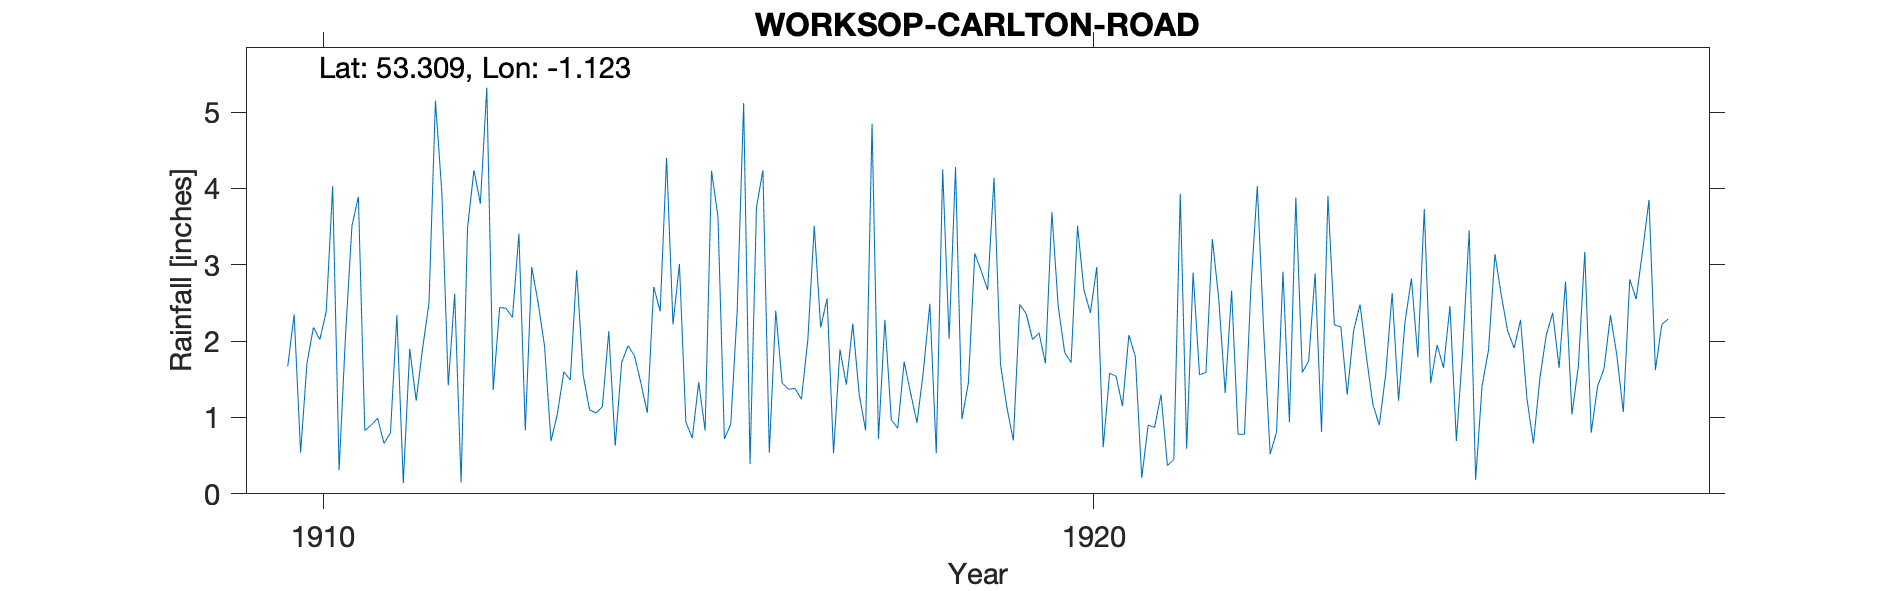

The table this chart was drawn from, first rows:
WORKSOP-CARLTON-ROAD, , , , , , , , , , , , , , , , , , , , , , , 
Grid ref, SK585795, Long, -1.123, Lat, 53.31, Elevation, 154, ft, , , , , , , , , , , , , , , 
Station no, RR4400, , , , , , , , , , , , , , , , , , , , , , 
, 1910, 1911, 1912, 1913, 1914, 1915, 1916, 1917, 1918, 1919, 1920, 1921, 1922, 1923, 1924, 1925, 1926, 1927, 1928, 1929, 1930, , 
January, 1.67, 0.83, 3.95, 3.41, 1.06, 2.22, 0.39, 2.56, 1.73, 2.92, 2.45, 1.8, 3.34, 0.94, 1.79, 1.65, 2.28, 1.41, , , , , 
February, 2.35, 0.9, 1.42, 0.83, 1.14, 3.01, 3.75, 0.53, 1.32, 2.67, 1.85, 0.21, 2.55, 3.88, 1.17, 2.46, 1.24, 1.64, , , , , 
March, 0.54, 0.99, 2.62, 2.97, 2.13, 0.94, 4.24, 1.89, 0.93, 4.14, 1.72, 0.9, 1.32, 1.59, 0.9, 0.69, 0.66, 2.34, , , , , 
April, 1.71, 0.66, 0.15, 2.5, 0.63, 0.73, 0.54, 1.43, 1.61, 1.7, 3.51, 0.87, 2.66, 1.74, 1.57, 1.9, 1.51, 1.81, , , , , 
May, 2.18, 0.8, 3.48, 1.93, 1.72, 1.46, 2.4, 2.23, 2.49, 1.13, 2.67, 1.3, 0.78, 2.89, 2.63, 3.45, 2.08, 1.07, , , , , 
June, 2.02, 2.34, 4.24, 0.69, 1.94, 0.83, 1.45, 1.3, 0.53, 0.7, 2.37, 0.37, 0.78, 0.81, 1.22, 0.18, 2.37, 2.81, , , , , 
July, 2.39, 0.14, 3.8, 1.05, 1.81, 4.23, 1.37, 0.83, 4.25, 2.48, 2.97, 0.45, 2.7, 3.9, 2.25, 1.41, 1.65, 2.55, , , , , 
August, 4.03, 1.9, 5.32, 1.6, 1.45, 3.63, 1.38, 4.85, 2.03, 2.36, 0.61, 3.93, 4.03, 2.21, 2.82, 1.88, 2.78, 3.18, , , , , 
September, 0.31, 1.22, 1.36, 1.49, 1.06, 0.72, 1.24, 0.72, 4.28, 2.02, 1.58, 0.59, 2.12, 2.19, 1.79, 3.14, 1.04, 3.85, , , , , 
October, 2.08, 1.9, 2.44, 2.93, 2.71, 0.91, 2.02, 2.28, 0.98, 2.11, 1.54, 2.9, 0.52, 1.3, 3.73, 2.6, 1.67, 1.62, , , , , 
November, 3.51, 2.5, 2.43, 1.56, 2.39, 2.4, 3.51, 0.97, 1.45, 1.71, 1.15, 1.56, 0.81, 2.14, 1.45, 2.13, 3.17, 2.22, , , , , 
December, 3.89, 5.15, 2.31, 1.1, 4.4, 5.12, 2.18, 0.86, 3.15, 3.69, 2.08, 1.59, 2.91, 2.48, 1.95, 1.91, 0.8, 2.29, , , , , 
Total, 26.68, 19.33, 33.52, 22.06, 22.44, 26.2, 24.47, 20.45, 24.75, 27.63, 24.5, 16.47, 24.52, 26.07, 23.27, 23.4, 21.25, 26.79, , , , , 
